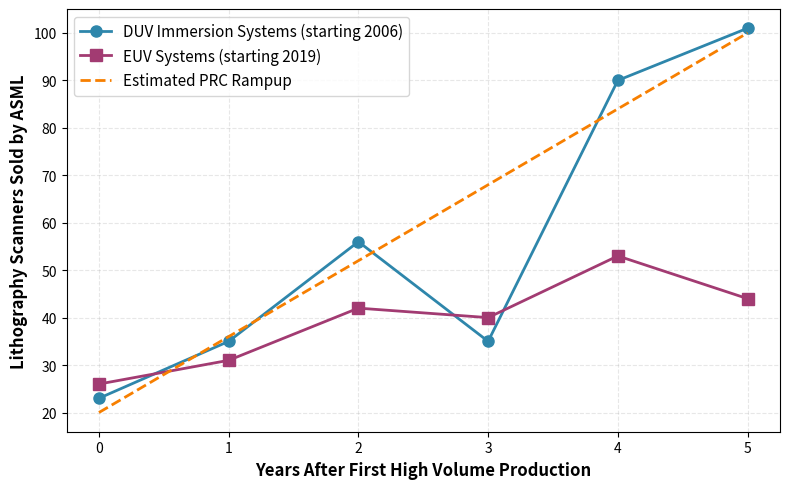

Python code for this plot:
import matplotlib.pyplot as plt
import numpy as np

# DUV Immersion Systems Data
duv_start_year = 2006
duv_years = [2006, 2007, 2008, 2009, 2010, 2011]
duv_sales = [23, 35, 56, 35, 90, 101]
duv_years_relative = [year - duv_start_year for year in duv_years]

# EUV Systems Data
euv_start_year = 2019
euv_years = [2019, 2020, 2021, 2022, 2023, 2024]
euv_sales = [26, 31, 42, 40, 53, 44]
euv_years_relative = [year - euv_start_year for year in euv_years]

# Estimated PRC Rampup Data
prc_years_relative = [0, 5]
prc_sales = [20, 100]

# Create the plot
plt.figure(figsize=(8, 5))

# Plot all datasets
plt.plot(duv_years_relative, duv_sales, marker='o', linewidth=2, markersize=8,
         label=f'DUV Immersion Systems (starting {duv_start_year})', color='#2E86AB')
plt.plot(euv_years_relative, euv_sales, marker='s', linewidth=2, markersize=8,
         label=f'EUV Systems (starting {euv_start_year})', color='#A23B72')
plt.plot(prc_years_relative, prc_sales, linestyle='--', linewidth=2,
         label='Estimated PRC Rampup', color='#F77F00')

# Customize the plot
plt.xlabel('Years After First High Volume Production', fontsize=12, fontweight='bold')
plt.ylabel('Lithography Scanners Sold by ASML', fontsize=12, fontweight='bold')
plt.legend(fontsize=11, loc='best')
plt.grid(True, alpha=0.3, linestyle='--')

# Set integer ticks on y-axis
plt.gca().yaxis.set_major_locator(plt.MaxNLocator(integer=True))

# Add some spacing
plt.tight_layout()

# Save the plot
plt.savefig('lithography_sales_plot.png', dpi=300, bbox_inches='tight')